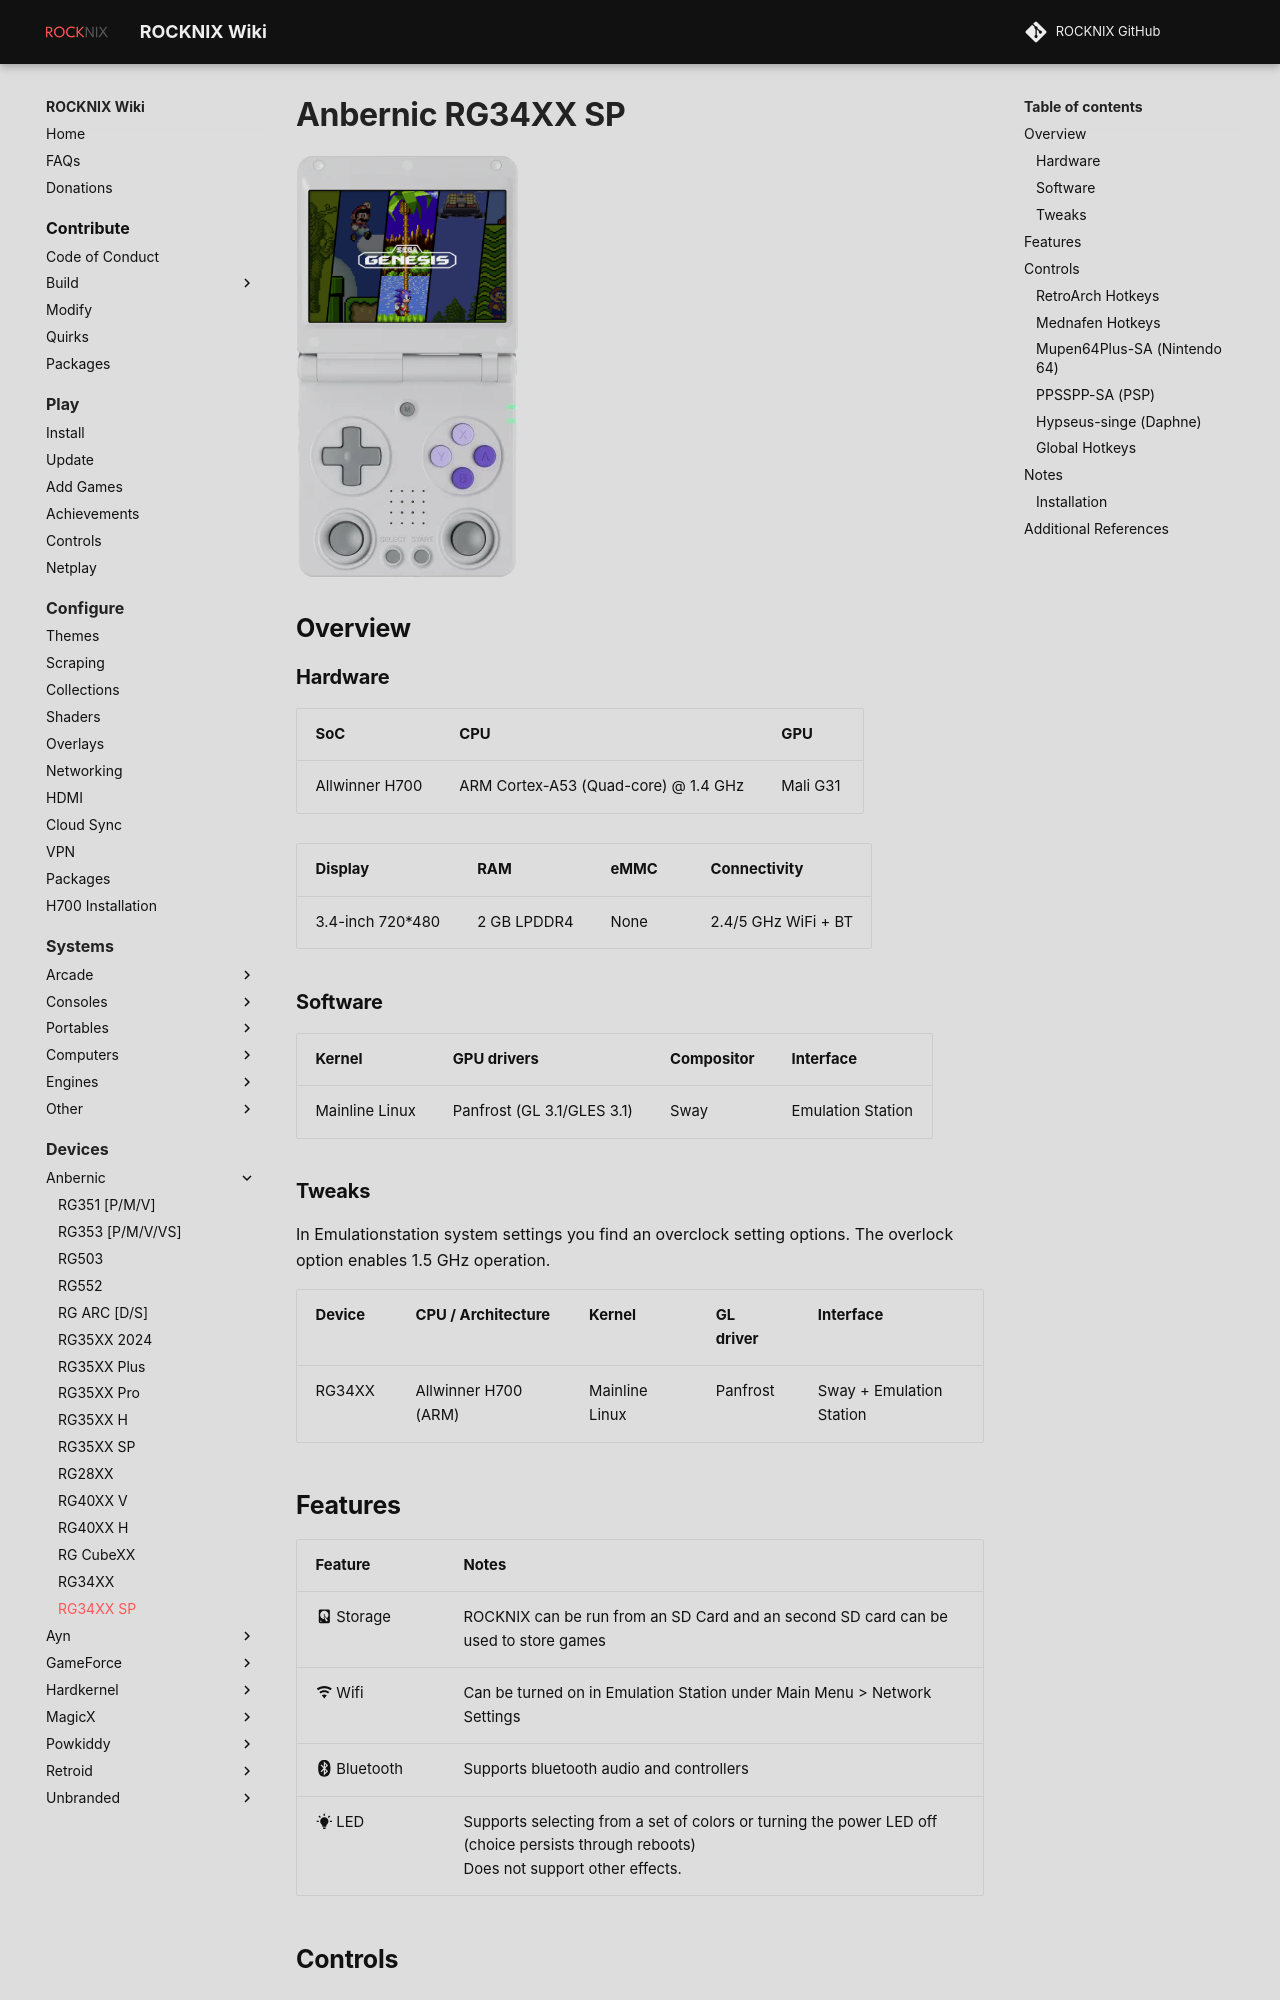

repository: stolen/rocknix.org · page: devices/anbernic/rg34xx-sp/index.html · generator: mkdocs

# Anbernic RG34XX

![](../../_inc/images/devices/anbernic-rg34xx-sp.png){ .off-glb }

## Overview
{%set hw_display = '3.4-inch 720*480' %}
{%set hw_emmc = 'None' %}
{%set hw_connectivity = '2.4/5 GHz WiFi + BT' %}
{%set hw_ram = '2 GB LPDDR4' %}
{% include "platforms/h700.md" %}

| Device | CPU / Architecture | Kernel | GL driver | Interface |
| -- | -- | -- | -- | -- |
| RG34XX | Allwinner H700 (ARM) | Mainline Linux | Panfrost | Sway + Emulation Station |
